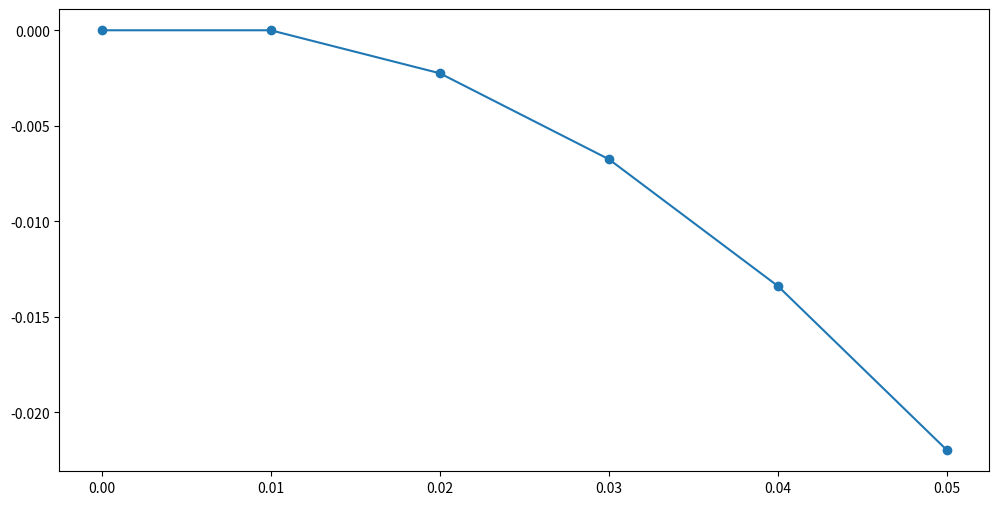
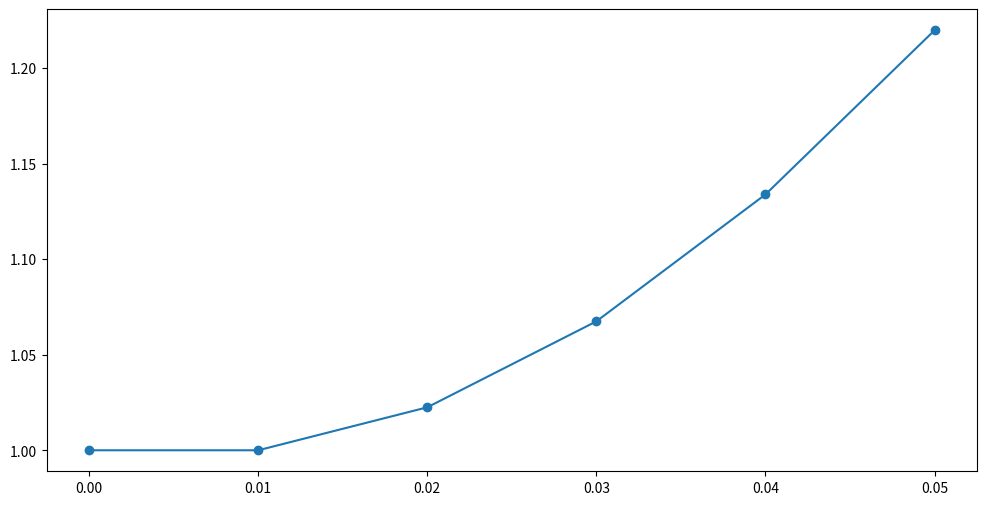
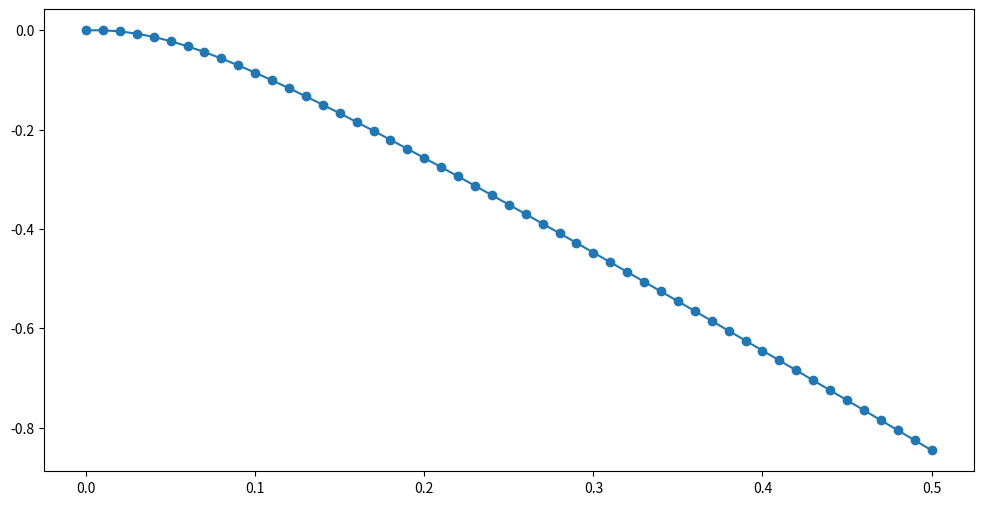
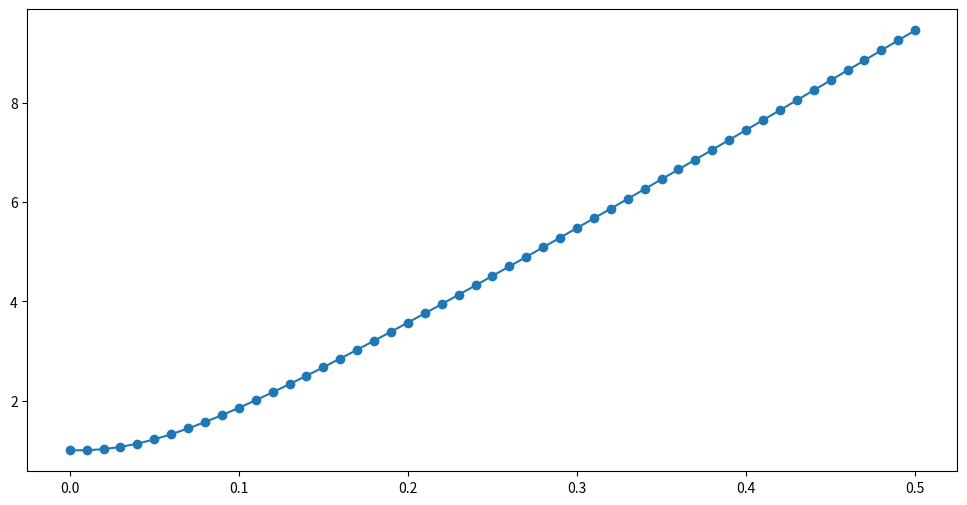

The matplotlib source for these figures, in order:
# Standard Python doesn't have graphing/plotting. The following statement adds graphing/plotting
# capability. The name matplotlib was chosen because the authors were trying for some MATLAB capabilities.

import matplotlib.pyplot as plt

# We now can use any features of matplotlib.pyplot we want just using the shorthand plt.

# The following is also incredibly convenient when working with lists of times, positions
# and velocities, numpy is short for "numerical Python" and it isn't part of 
# standard Python either.

import numpy as np

# We now can use any features of numpy that we want just by using shorthand np.

m1 = 0.010 # 10 grams in MKS units
m2 = 0.001 # 1 gram in MKS units

q1 = 0.000050 # 50 micro-Coulombs
q2 = 0.000050 # 50 micro-Coulombs

k = 9.0 * 10**9 # in MKS units

x1_0 = 0.0  # particle 1 starts at the origin
x2_0 = 1.0  # particle 2 starts 1 meter to the right of the origin

v1_0 = 0.0  # particle 1 starts at rest
v2_0 = 0.0  # particle 2 starts at rest

delta_t = 0.010 # 10 milliseconds in MKS units

# This is quite a mess of subscripts. On the left-hand side of the new position and
# time equations, we have things ending in _1. On the right-hand side everything
# time-dependent ends in _0.

x1_1 = x1_0 + delta_t * v1_0

x2_1 = x2_0 + delta_t * v2_0

r = abs(x2_0 - x1_0)

f2 = delta_t * k * q1 * q2 * (x2_0 - x1_0) / r**3

f1 = -f2

v1_1 = v1_0 + delta_t * f1 / m1

v2_1 = v2_0 + delta_t * f2 / m2

x1_1

x2_1

v1_1

v2_1

x1_1, x2_1, v1_1, v2_1

# Everything on the left-hand side of the assignments that has
# _1 in it needs to be changed to _2.

# Then everything on the right-hand side that had _0 in it needs
# to be changed to _1.

# Do this carefully. Computers don't accept "close." They need precise.

x1_2 = x1_1 + delta_t * v1_1

x2_2 = x2_1 + delta_t * v2_1

r = abs(x2_1 - x1_1)

f2 = delta_t * k * q1 * q2 * (x2_1 - x1_1) / r**3

f1 = -f2

v1_2 = v1_1 + delta_t * f1 / m1

v2_2 = v2_1 + delta_t * f2 / m2

x1_2, x2_2, v1_2, v2_2

# Everything on the left-hand side of the assignments that has _2 in it is changed to _3.
# Then everything on the right-hand side that had _1 in it is changed to _2.

x1_3 = x1_2 + delta_t * v1_2

x2_3 = x2_2 + delta_t * v2_2

r = abs(x2_2 - x1_2)

f2 = delta_t * k * q1 * q2 * (x2_2 - x1_2) / r**3

f1 = -f2

v1_3 = v1_2 + delta_t * f1 / m1

v2_3 = v2_2 + delta_t * f2 / m2

x1_3, x2_3, v1_3, v2_3

# Everything that has _3 in it has been changed to _4. Then
# everything that has _2 in it has been changed to _3.

x1_4 = x1_3 + delta_t * v1_3

x2_4 = x2_3 + delta_t * v2_3

r = abs(x2_3 - x1_3)

f2 = delta_t * k * q1 * q2 * (x2_3 - x1_3) / r**3

f1 = -f2

v1_4 = v1_3 + delta_t * f1 / m1

v2_4 = v2_3 + delta_t * f2 / m2

# Everything that has _4 in it has been changed to _5. Then
# everything that has _3 in it has been changed to _4.

x1_5 = x1_4 + delta_t * v1_4

x2_5 = x2_4 + delta_t * v2_4

r = abs(x2_4 - x1_4)

f2 = delta_t * k * q1 * q2 * (x2_4 - x1_4) / r**3

f1 = -f2

v1_5 = v1_4 + delta_t * f1 / m1

v2_5 = v2_4 + delta_t * f2 / m2

((x1_4, x2_4, v1_4, v2_4), (x1_5, x2_5, v1_5, v2_5))

# Plot what we have got. You don't have to understand this.
# It's just a bunch of gibberish for making plots.

time_array = delta_t * np.arange(0, 6, 1)
x1_array = [x1_0, x1_1, x1_2, x1_3, x1_4, x1_5]

plt.figure(figsize=(12, 6))

plt.plot(time_array, x1_array, '-o')

plt.show()

# Same thing for the x2 values

x2_array = [x2_0, x2_1, x2_2, x2_3, x2_4, x2_5]

plt.figure(figsize=(12, 6))

plt.plot(time_array, x2_array, '-o')

plt.show()

steps = 50

x1s = np.zeros(steps + 1)

x2s = np.zeros(steps + 1)

x2s[0] = 1.0 # This was the only initial condition that was non-zero

v1s = np.zeros(steps + 1)

v2s = np.zeros(steps + 1)

times = delta_t * np.arange(0, steps + 1)

x1s

v1s

x2s

v2s

times

x1s[0]

x2s[0]

v1s[0]

v2s[0]

times[0]

times[50]

# This code block is almost completely self contained.
# If you execute the first cell in the notebook, and then skip everything
# else and come straight to here, it will execute.
# This can be very convenient if you want to take a break, and you
# quit and restart the kernel.

steps = 50

x1s = np.zeros(steps + 1)
x1s[0] = 0.0
x2s = np.zeros(steps + 1)
x2s[0] = 1.0 # This was the only initial condition that was non-zero
v1s = np.zeros(steps + 1)
v1s[0] = 0.0
v2s = np.zeros(steps + 1)
v2s[0] = 0.0
times = delta_t * np.arange(0, steps + 1)

i = 1

while i <= steps:
    x1s[i] = x1s[i - 1] + delta_t * v1s[i - 1]
    x2s[i] = x2s[i - 1] + delta_t * v2s[i - 1]
    r = abs(x2s[i - 1] - x1s[i - 1])
    f2 = delta_t * k * q1 * q2 * (x2s[i - 1] - x1s[1 - 1]) / r**3
    f1 = -f2
    v1s[i] = v1s[i - 1] + delta_t * f1 / m1
    v2s[i] = v2s[i - 1] + delta_t * f2 / m2
    i = i + 1

plt.figure(figsize=(12, 6))

plt.plot(times, x1s, '-o')

plt.show()

plt.figure(figsize=(12, 6))

plt.plot(times, x2s, '-o')

plt.show()

